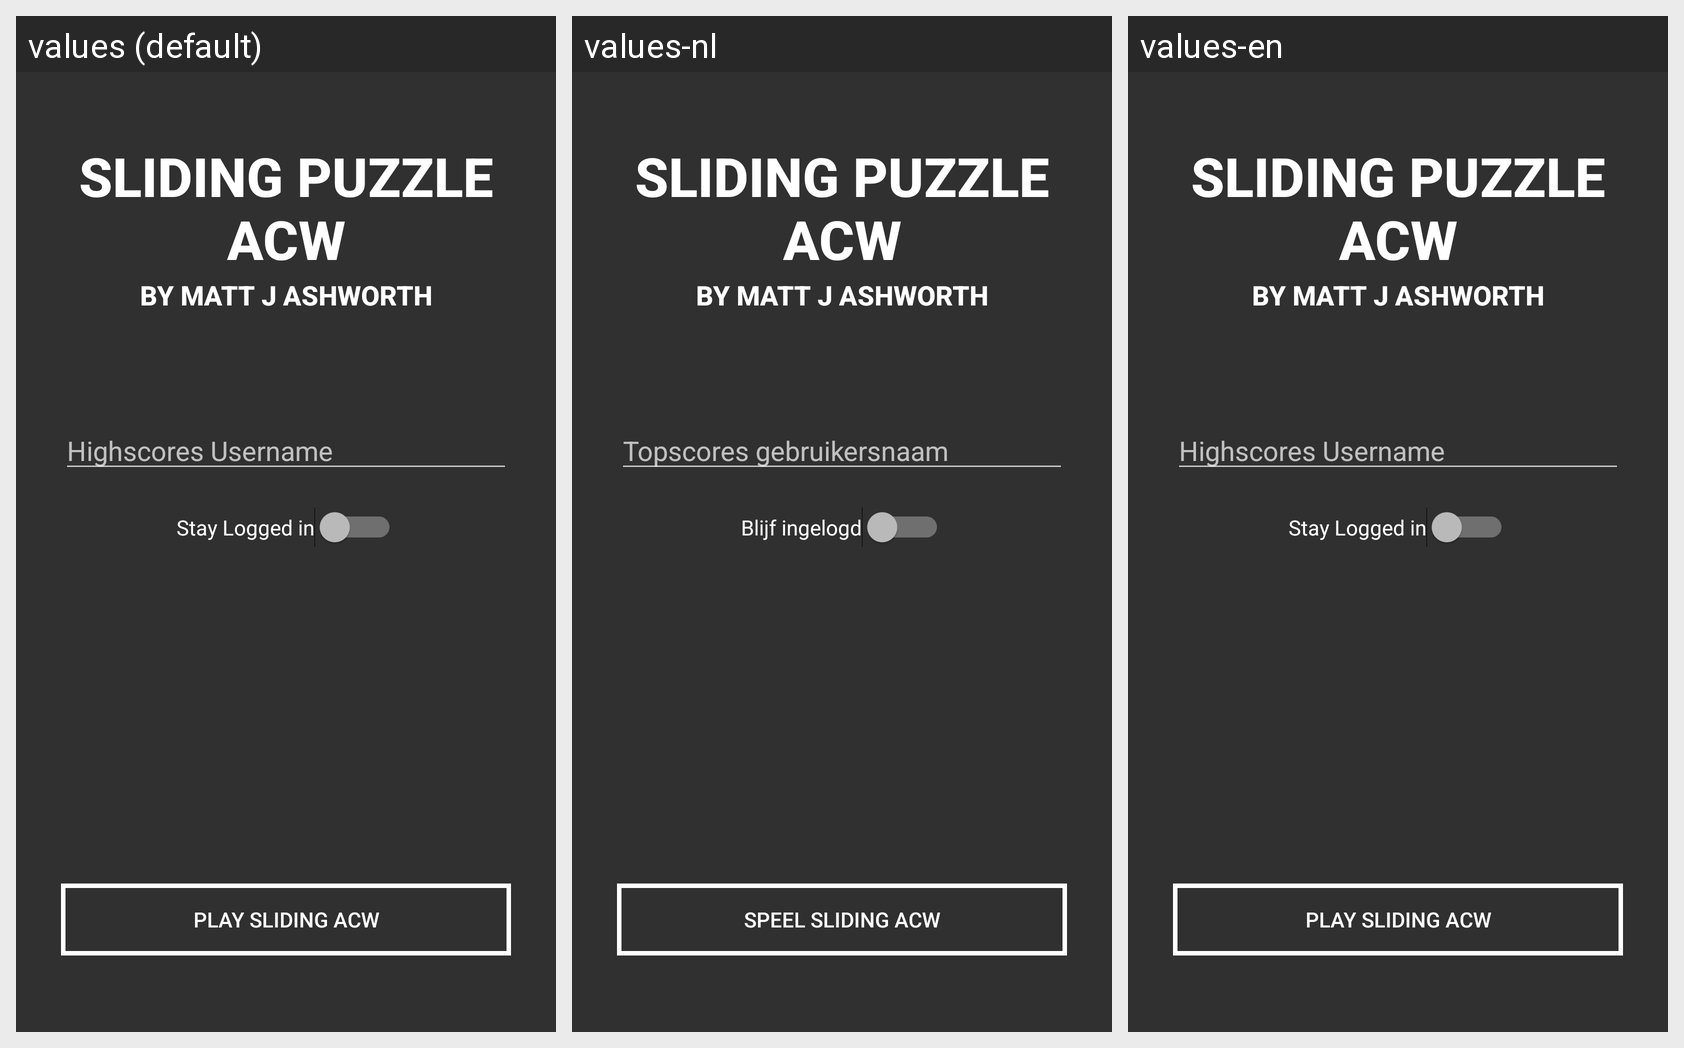

The Android screen above is rendered under several locales of the same app. Produce the string resources it draws, with the default and per-locale values.
Android screen res/layout/activity_main_menu.xml rendered under 3 locales, left to right: values (default), values-nl, values-en. Device: Nexus 5 (rendered at 1080×1920; each locale shown at half size, 540×960, under a caption strip naming it); theme AppTheme.
Strings drawn on this screen, with the default value and each locale's value (text and hints the layout hard-codes, and strings that could not be matched under every locale, appear in the picture but are not listed):

author
  values: by Matt J Ashworth
  values-nl: by Matt J Ashworth
  values-en: by Matt J Ashworth

app_name
  values: Sliding Puzzle ACW
  values-nl: Sliding Puzzle ACW
  values-en: Sliding Puzzle ACW

keepAlive
  values: Stay Logged in
  values-nl: Blijf ingelogd
  values-en: Stay Logged in

playIntent
  values: Play Sliding ACW
  values-nl: Speel Sliding ACW
  values-en: Play Sliding ACW

textEntry
  values: Highscores Username
  values-nl: Topscores gebruikersnaam
  values-en: Highscores Username
